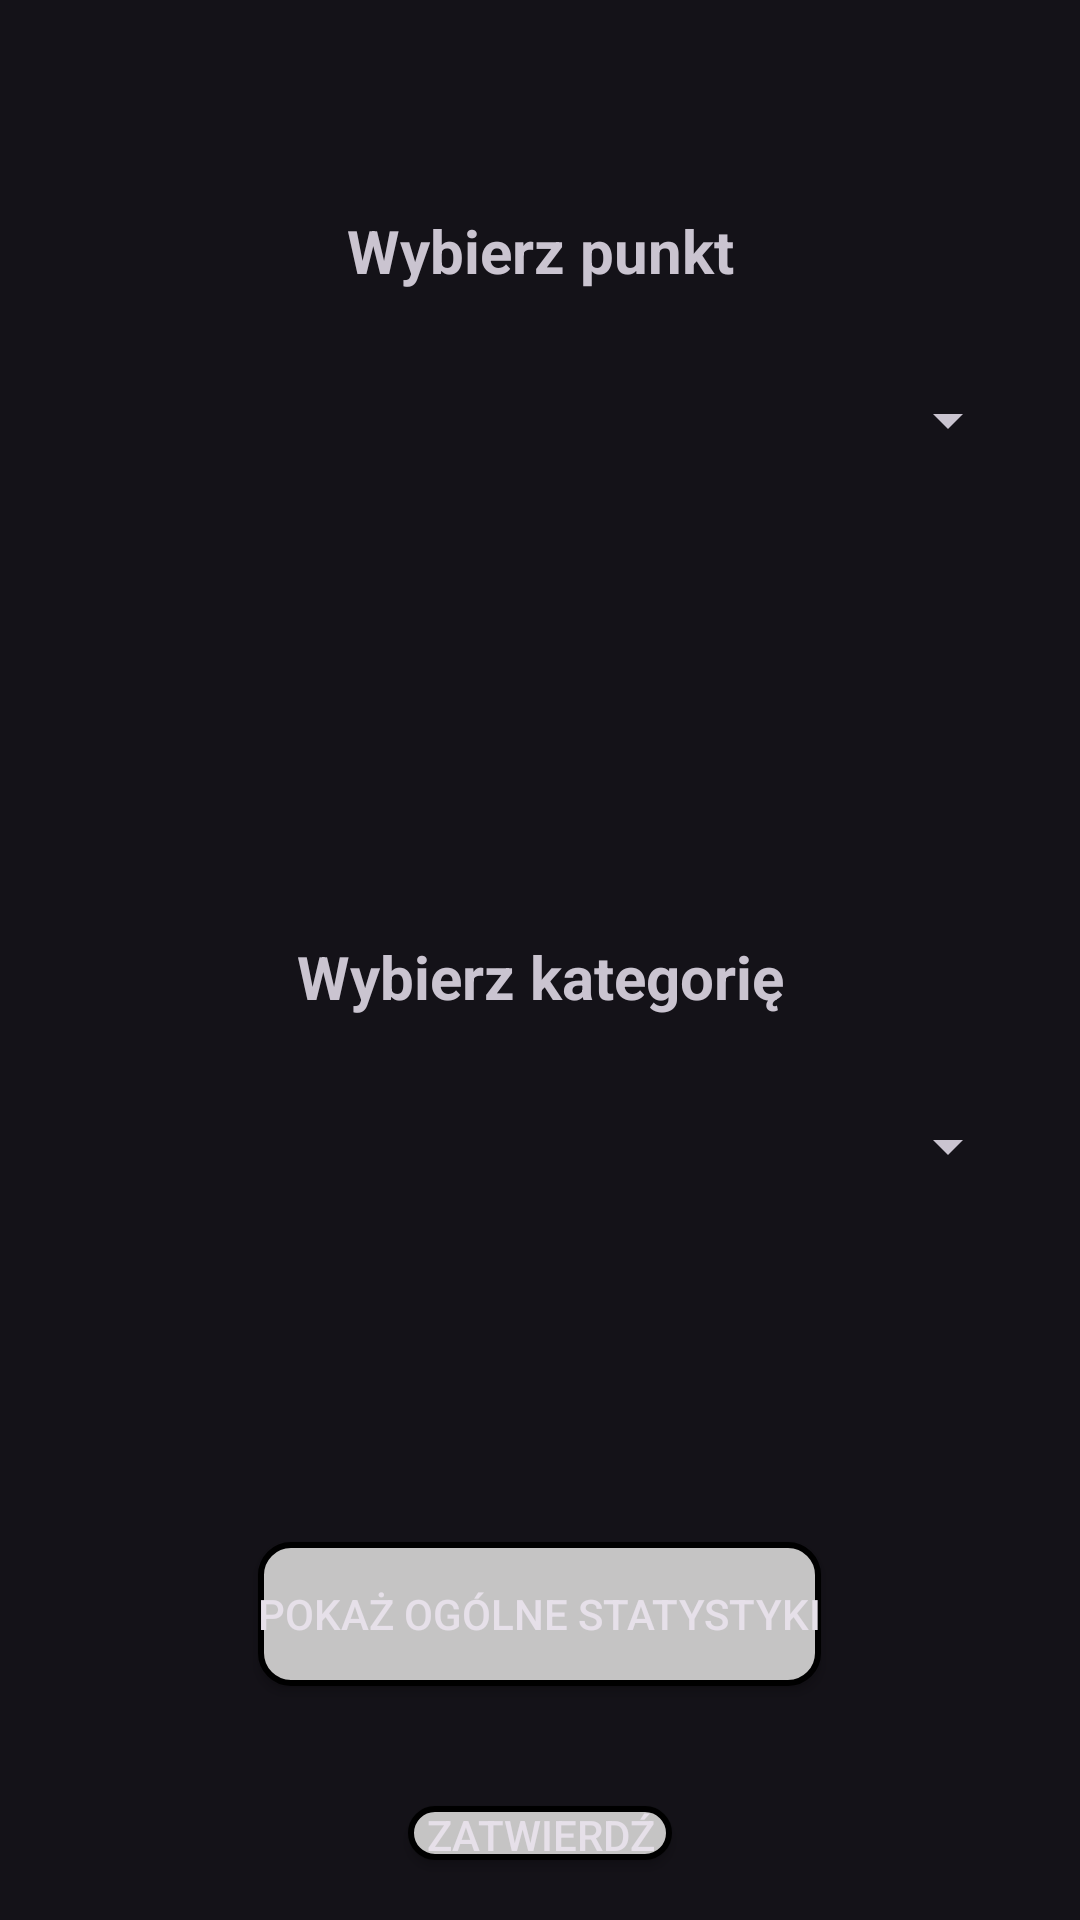

Write the Android layout XML for this screen, with the resource values it uses.
<!-- AndroidManifest.xml: application theme Theme.Material3.Dark.NoActionBar -->
<!-- res/layout/activity_par_who_passed_agiven_point.xml -->
<?xml version="1.0" encoding="utf-8"?>
<RelativeLayout xmlns:android="http://schemas.android.com/apk/res/android"
    xmlns:app="http://schemas.android.com/apk/res-auto"
    xmlns:tools="http://schemas.android.com/tools"
    android:layout_width="match_parent"
    android:layout_height="match_parent"
    tools:context=".logic.organiser.OrganisatorMain">

    <Button
        android:id="@+id/btnBack"
        android:layout_width="48dp"
        android:layout_height="48dp"
        android:layout_marginStart="20dp"
        android:layout_marginTop="8dp"
        android:layout_marginEnd="20dp"
        android:layout_marginBottom="20dp"
        android:background="@drawable/ic_baseline_arrow_back_24"
        tools:ignore="SpeakableTextPresentCheck" />
    <TextView
        android:id="@+id/view_statistics"
        android:layout_width="match_parent"
        android:layout_height="wrap_content"
        android:layout_marginStart="30dp"
        android:layout_marginTop="70dp"
        android:layout_marginEnd="30dp"
        android:layout_marginBottom="30dp"
        android:gravity="center"
        android:text="Wybierz punkt"
        android:textSize="20dp"
        android:textStyle="bold" />
    <Spinner
        android:id="@+id/spinner2"
        android:layout_width="match_parent"
        android:layout_height="wrap_content"
        android:layout_below="@+id/view_statistics"
        android:layout_marginStart="20dp"
        android:layout_marginTop="1dp"
        android:layout_marginEnd="20dp">
    </Spinner>

    <TextView
        android:id="@+id/view_statistics_2"
        android:layout_width="match_parent"
        android:layout_height="wrap_content"
        android:layout_below="@+id/spinner2"
        android:layout_marginStart="30dp"
        android:layout_marginTop="160dp"
        android:layout_marginEnd="30dp"
        android:layout_marginBottom="30dp"
        android:gravity="center"
        android:text="Wybierz kategorię"
        android:textSize="20dp"
        android:textStyle="bold" />
    <Spinner
        android:id="@+id/spinner3"
        android:layout_width="match_parent"
        android:layout_height="wrap_content"
        android:layout_below="@+id/view_statistics_2"
        android:layout_marginStart="20dp"
        android:layout_marginTop="1dp"
        android:layout_marginEnd="20dp">
    </Spinner>

    <Button
        android:id="@+id/showOverallRes"
        android:layout_width="wrap_content"
        android:layout_height="wrap_content"
        android:layout_below="@+id/spinner3"
        android:layout_centerHorizontal="true"
        android:layout_marginStart="20dp"
        android:layout_marginTop="120dp"
        android:layout_marginEnd="20dp"
        android:layout_marginBottom="20dp"
        android:background="@drawable/edit_text_background"
        android:text="Pokaż ogólne statystyki" />

    <Button
        android:id="@+id/chooseBtn"
        android:layout_width="wrap_content"
        android:layout_height="wrap_content"
        android:layout_below="@+id/showOverallRes"
        android:layout_centerHorizontal="true"
        android:layout_marginStart="20dp"
        android:layout_marginTop="20dp"
        android:layout_marginEnd="20dp"
        android:layout_marginBottom="20dp"
        android:background="@drawable/edit_text_background"
        android:text="Zatwierdź" />

</RelativeLayout>
<!-- resources referenced by this layout -->
<resources>
  <!-- drawable edit_text_background (drawable) -->
  <?xml version="1.0" encoding="utf-8"?>
  
  <selector xmlns:android="http://schemas.android.com/apk/res/android">
  <item>
      <shape android:shape="rectangle">
          <solid android:color="#C5C4C4" />
          <corners android:radius="10dp" />
          <stroke
              android:width="2dp"
              android:color="@color/black"
              />
  
      </shape>
  </item>
  </selector>
  <color name="black">#FF000000</color>
</resources>
